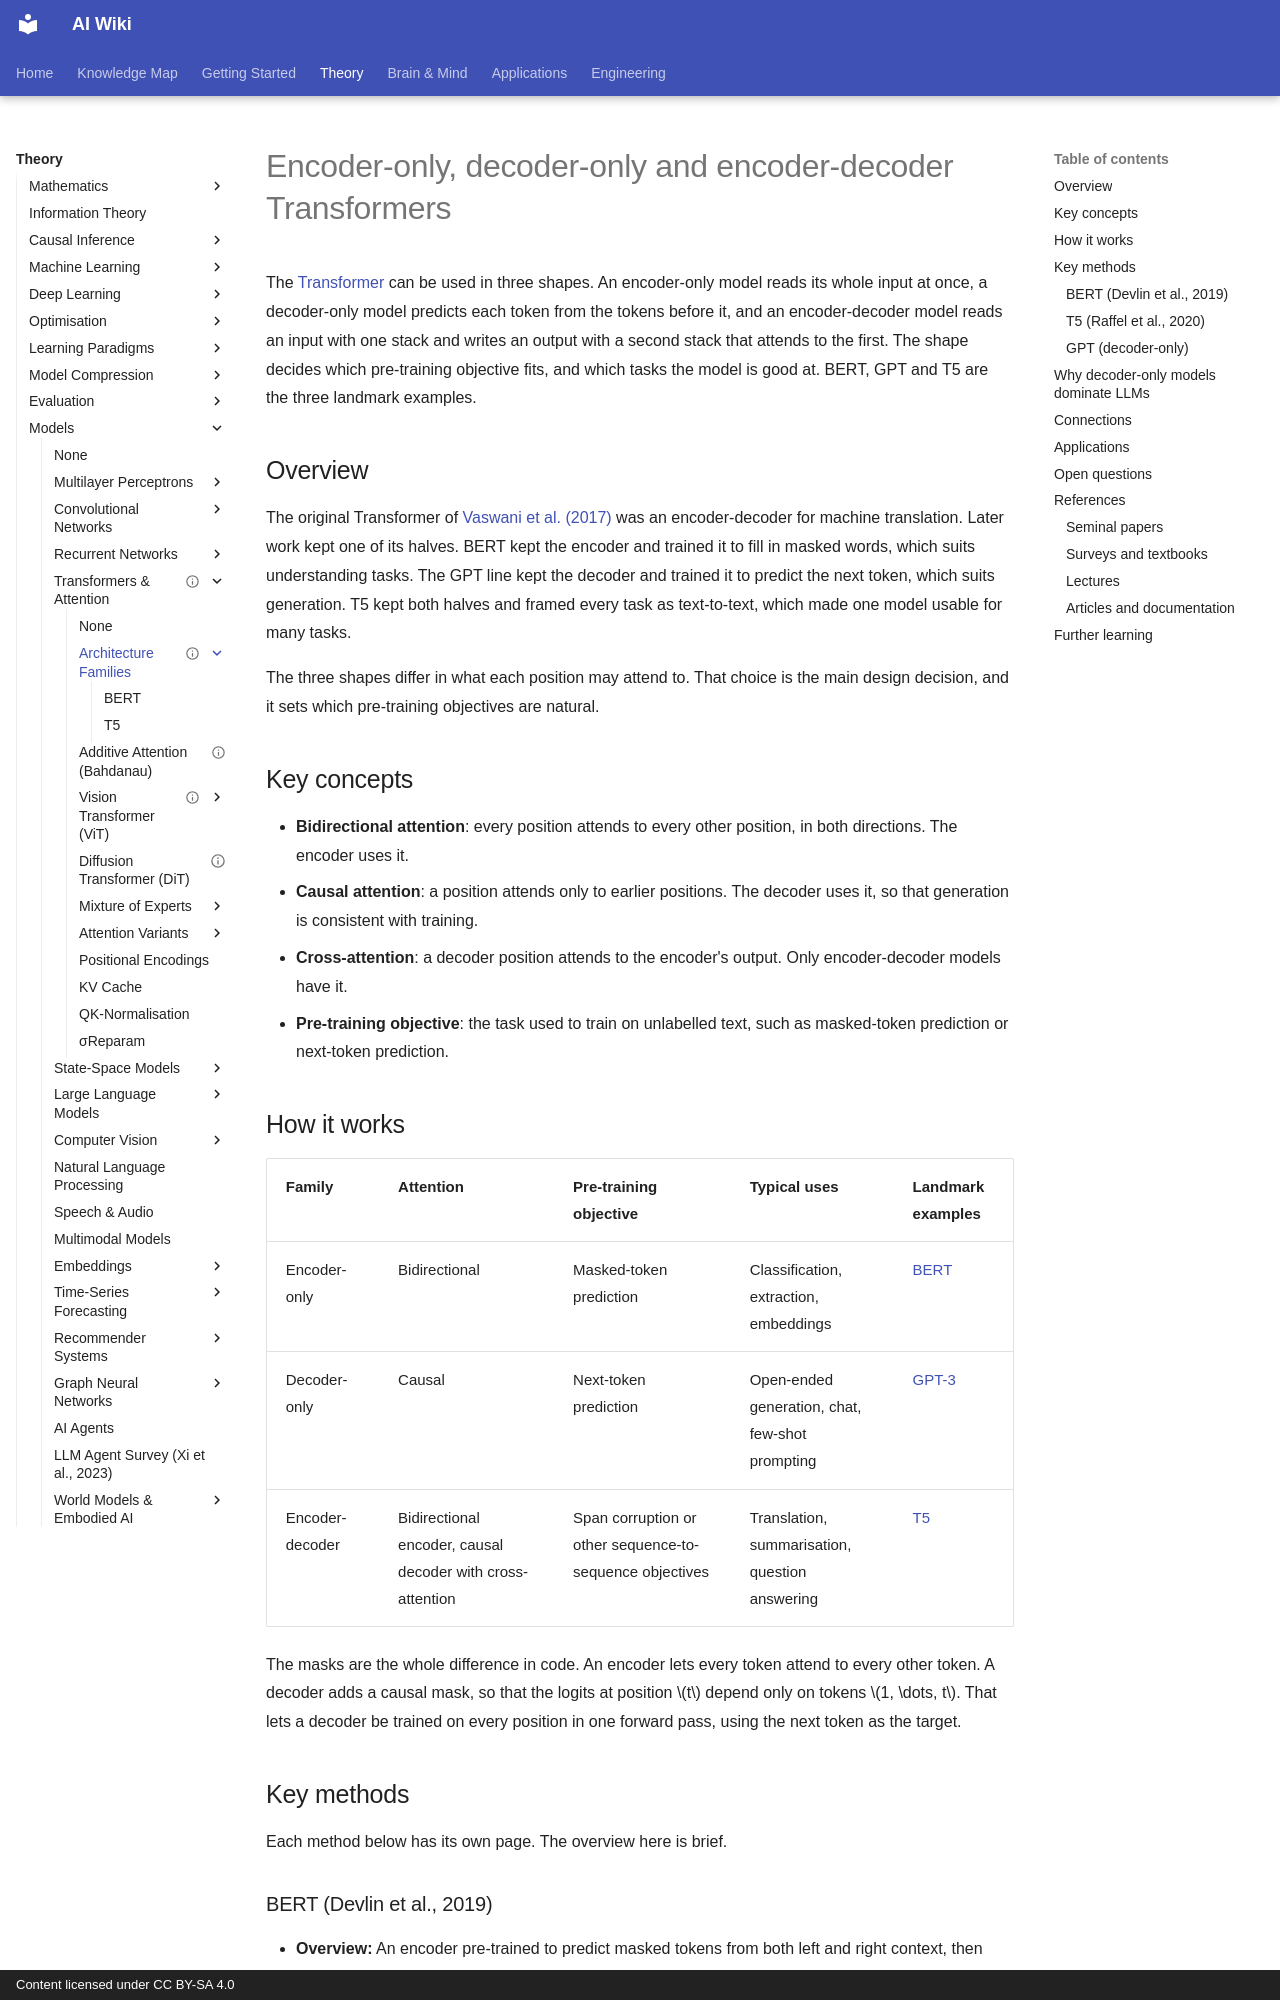

repository: zi-yue-1129/ai-wiki · page: theory/models/transformer/architecture-families/index.html · generator: mkdocs · copyright: Content licensed under CC BY-SA 4.0

---
status: complete
last_reviewed: 2026-10-28
related:
  - theory/models/transformer
  - theory/models/llm
  - theory/models/nlp
tags:
  - transformers
  - language models
  - pre-training
aliases:
  - Encoder-only, decoder-only and encoder-decoder Transformers
  - Transformer architecture families
  - 編碼器、解碼器與編碼器–解碼器
---

# Encoder-only, decoder-only and encoder-decoder Transformers

The [Transformer](../index.md) can be used in three shapes. An encoder-only model reads its whole input at once, a decoder-only model predicts each token from the tokens before it, and an encoder-decoder model reads an input with one stack and writes an output with a second stack that attends to the first. The shape decides which pre-training objective fits, and which tasks the model is good at. BERT, GPT and T5 are the three landmark examples.

## Overview

The original Transformer of [Vaswani et al. (2017)](../attention-is-all-you-need/index.md) was an encoder-decoder for machine translation. Later work kept one of its halves. BERT kept the encoder and trained it to fill in masked words, which suits understanding tasks. The GPT line kept the decoder and trained it to predict the next token, which suits generation. T5 kept both halves and framed every task as text-to-text, which made one model usable for many tasks.

The three shapes differ in what each position may attend to. That choice is the main design decision, and it sets which pre-training objectives are natural.

## Key concepts

- **Bidirectional attention**: every position attends to every other position, in both directions. The encoder uses it.
- **Causal attention**: a position attends only to earlier positions. The decoder uses it, so that generation is consistent with training.
- **Cross-attention**: a decoder position attends to the encoder's output. Only encoder-decoder models have it.
- **Pre-training objective**: the task used to train on unlabelled text, such as masked-token prediction or next-token prediction.

## How it works

| Family | Attention | Pre-training objective | Typical uses | Landmark examples |
|---|---|---|---|---|
| Encoder-only | Bidirectional | Masked-token prediction | Classification, extraction, embeddings | [BERT](bert/index.md) |
| Decoder-only | Causal | Next-token prediction | Open-ended generation, chat, few-shot prompting | [GPT-3](../../llm/gpt-3-few-shot/index.md) |
| Encoder-decoder | Bidirectional encoder, causal decoder with cross-attention | Span corruption or other sequence-to-sequence objectives | Translation, summarisation, question answering | [T5](t5/index.md) |

The masks are the whole difference in code. An encoder lets every token attend to every other token. A decoder adds a causal mask, so that the logits at position \(t\) depend only on tokens \(1, \dots, t\). That lets a decoder be trained on every position in one forward pass, using the next token as the target.

## Key methods

Each method below has its own page. The overview here is brief.
